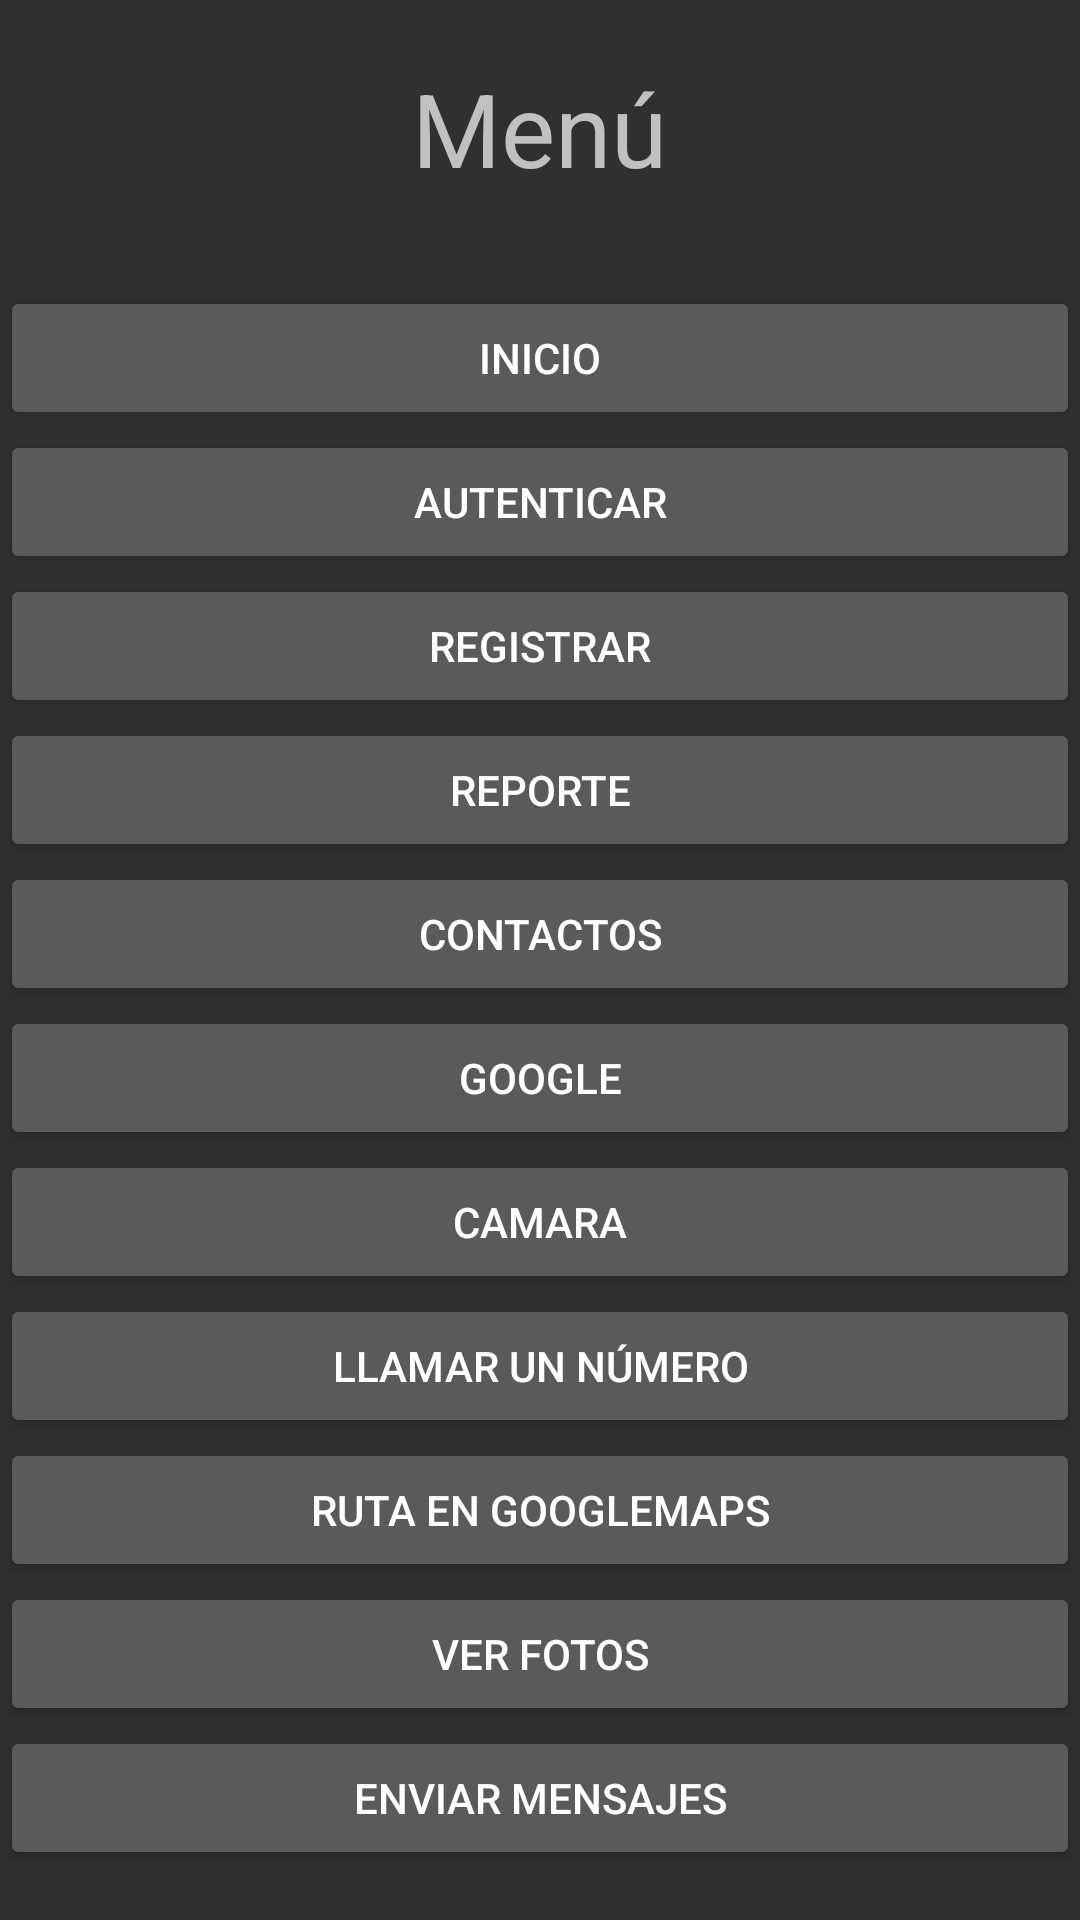

Write the Android layout XML for this screen, with the resource values it uses.
<!-- AndroidManifest.xml: application theme wcqTheme -->
<!-- res/layout/activity_main.xml -->
<?xml version="1.0" encoding="utf-8"?>
<LinearLayout xmlns:android="http://schemas.android.com/apk/res/android"
    xmlns:app="http://schemas.android.com/apk/res-auto"
    xmlns:tools="http://schemas.android.com/tools"
    android:layout_width="match_parent"
    android:layout_height="match_parent"
    android:orientation="vertical"
    tools:context=".MainActivity">

    <TextView
        android:layout_width="wrap_content"
        android:layout_height="wrap_content"
        android:layout_marginTop="20dp"
        android:text="Menú"
        android:layout_gravity="center"
        android:textSize="34sp"
        android:id="@+id/txtMain"
        app:layout_constraintBottom_toBottomOf="parent"
        app:layout_constraintLeft_toLeftOf="parent"
        app:layout_constraintRight_toRightOf="parent"
        app:layout_constraintTop_toTopOf="parent" />

    <Button
        android:id="@+id/btnSplash"
        android:layout_width="match_parent"
        android:layout_height="wrap_content"
        android:layout_marginTop="30dp"
        android:text="@string/textsplash" />

    <Button
        android:id="@+id/btnLogin"
        android:layout_width="match_parent"
        android:layout_height="wrap_content"
        android:text="@string/textlogin" />

    <Button
        android:id="@+id/btnRegistrar"
        android:layout_width="match_parent"
        android:layout_height="wrap_content"
        android:text="@string/recordText" />

    <Button
        android:id="@+id/btnReporte"
        android:layout_width="match_parent"
        android:layout_height="wrap_content"
        android:text="@string/reportText" />

    <Button
        android:id="@+id/btnContactos"
        android:layout_width="match_parent"
        android:layout_height="wrap_content"
        android:text="@string/contactsText" />

    <Button
        android:id="@+id/btnGoogle"
        android:layout_width="match_parent"
        android:layout_height="wrap_content"
        android:text="@string/browser" />

    <Button
        android:id="@+id/btnCamara"
        android:layout_width="match_parent"
        android:layout_height="wrap_content"
        android:text="@string/cameraText" />

    <Button
        android:id="@+id/btnLlamar"
        android:layout_width="match_parent"
        android:layout_height="wrap_content"
        android:text="@string/callNumberText" />

    <Button
        android:id="@+id/btnIrRuta"
        android:layout_width="match_parent"
        android:layout_height="wrap_content"
        android:text="@string/routeMapsText" />

    <Button
        android:id="@+id/btnFotos"
        android:layout_width="match_parent"
        android:layout_height="wrap_content"
        android:text="@string/photoText" />

    <Button
        android:id="@+id/btn5"
        android:layout_width="match_parent"
        android:layout_height="wrap_content"
        android:text="@string/sendText" />


</LinearLayout>
<!-- resources referenced by this layout -->
<resources>
  <string name="browser">Google</string>
  <string name="callNumberText">Llamar un número</string>
  <string name="cameraText">Camara</string>
  <string name="contactsText">Contactos</string>
  <string name="photoText">Ver fotos</string>
  <string name="recordText">Registrar</string>
  <string name="reportText">Reporte</string>
  <string name="routeMapsText">Ruta en GoogleMaps</string>
  <string name="sendText">Enviar Mensajes</string>
  <string name="textlogin">Autenticar</string>
  <string name="textsplash">Inicio</string>
  <style name="wcqTheme" parent="Theme.AppCompat">
          <item name="colorPrimary">@color/plomo</item>
          <item name="colorPrimaryDark">@color/colorPrimaryDark</item>
          <item name="colorAccent">@color/colorAcent</item>
      </style>
  <color name="plomo">#9BA19B</color>
  <color name="colorPrimaryDark">#151215</color>
  <color name="colorAcent">#01b607</color>
</resources>
